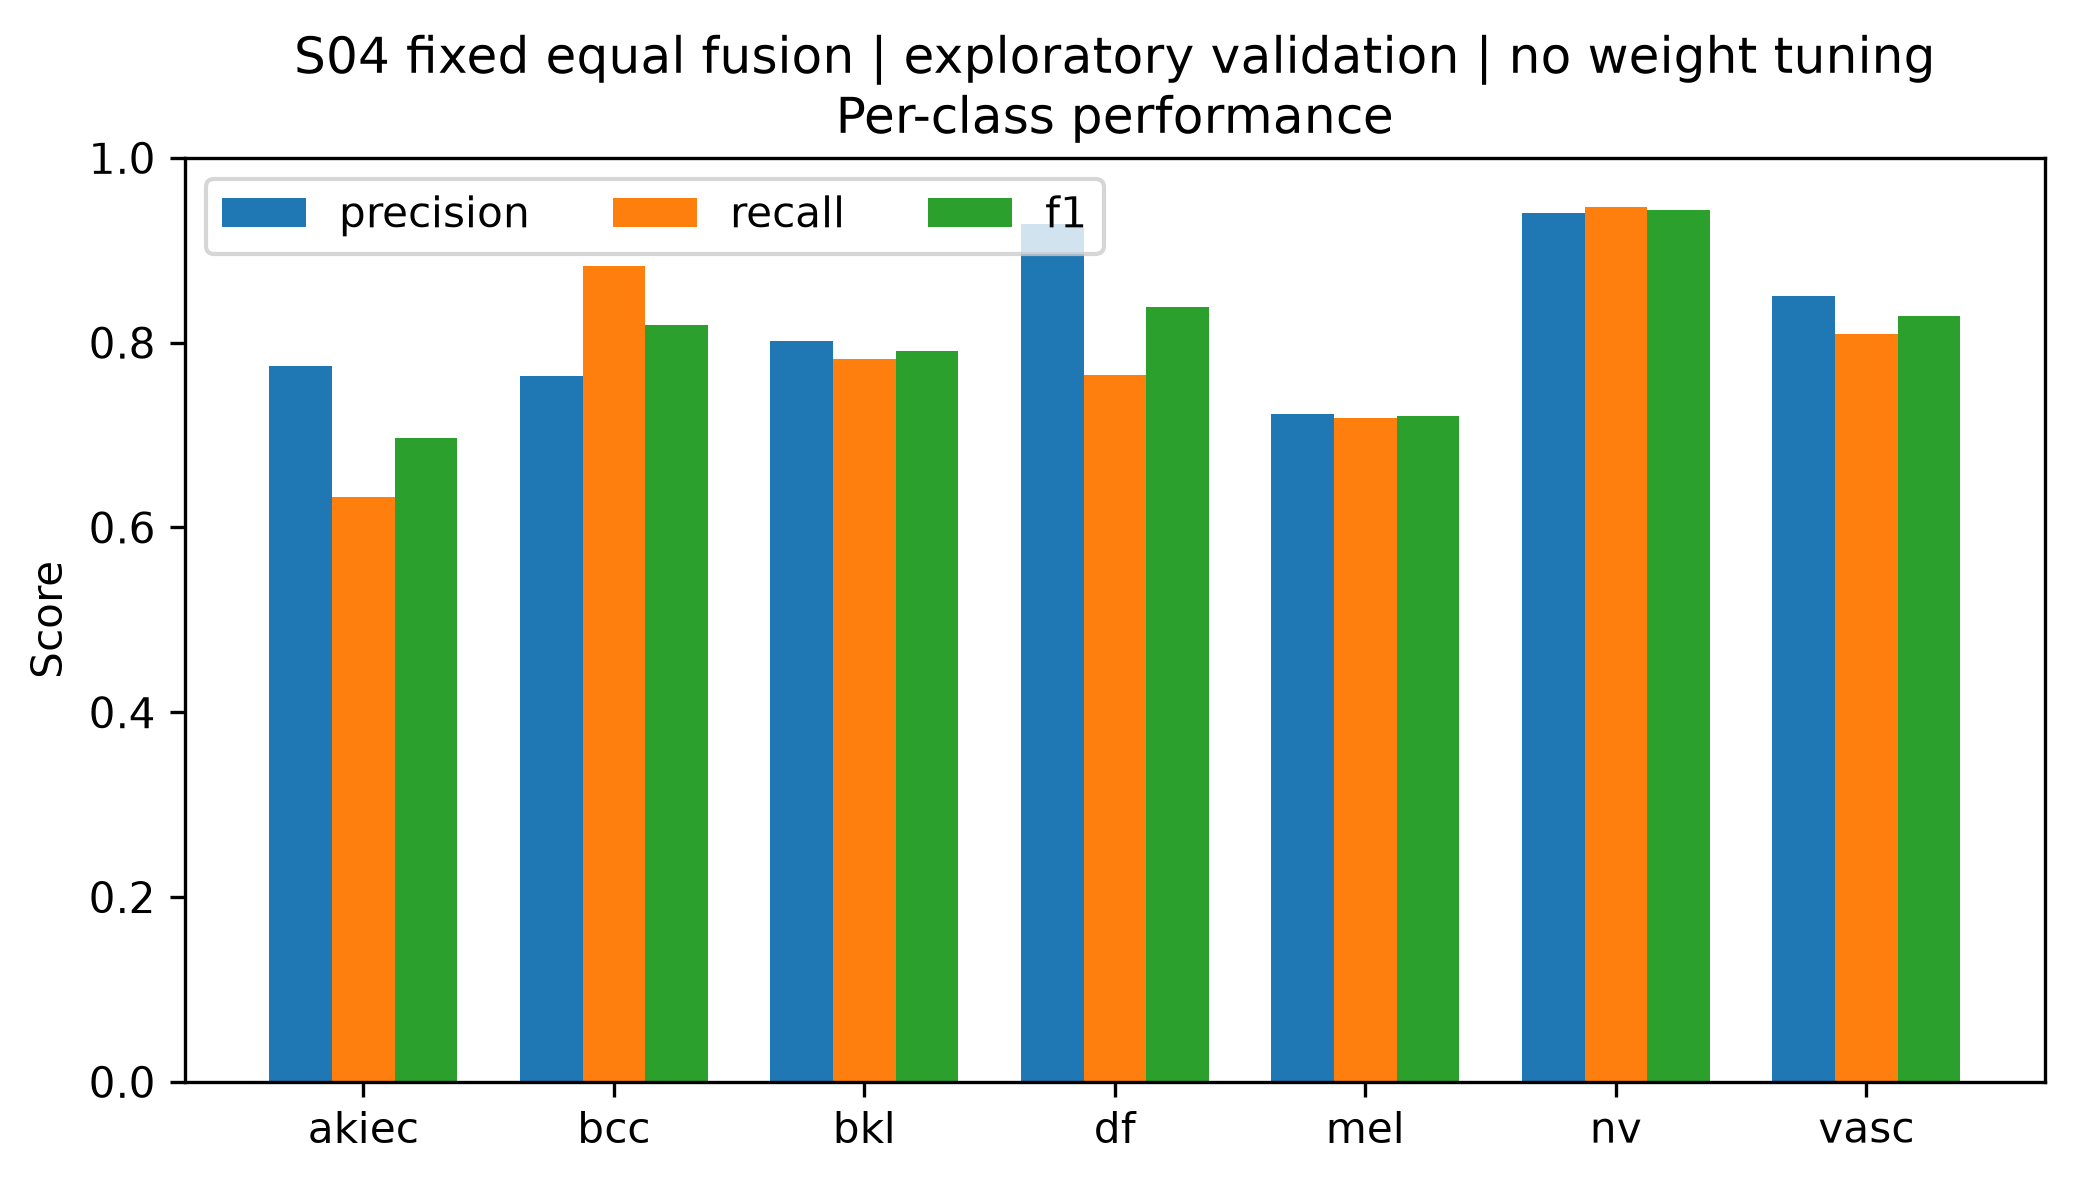

Values plotted in this chart, from the file beside it:
class, precision, recall, f1, support
akiec, 0.775, 0.6327, 0.6966, 49
bcc, 0.764, 0.8831, 0.8193, 77
bkl, 0.8012, 0.7818, 0.7914, 165
df, 0.9286, 0.7647, 0.8387, 17
mel, 0.7229, 0.7186, 0.7207, 167
nv, 0.9408, 0.9464, 0.9436, 1007
vasc, 0.85, 0.8095, 0.8293, 21
